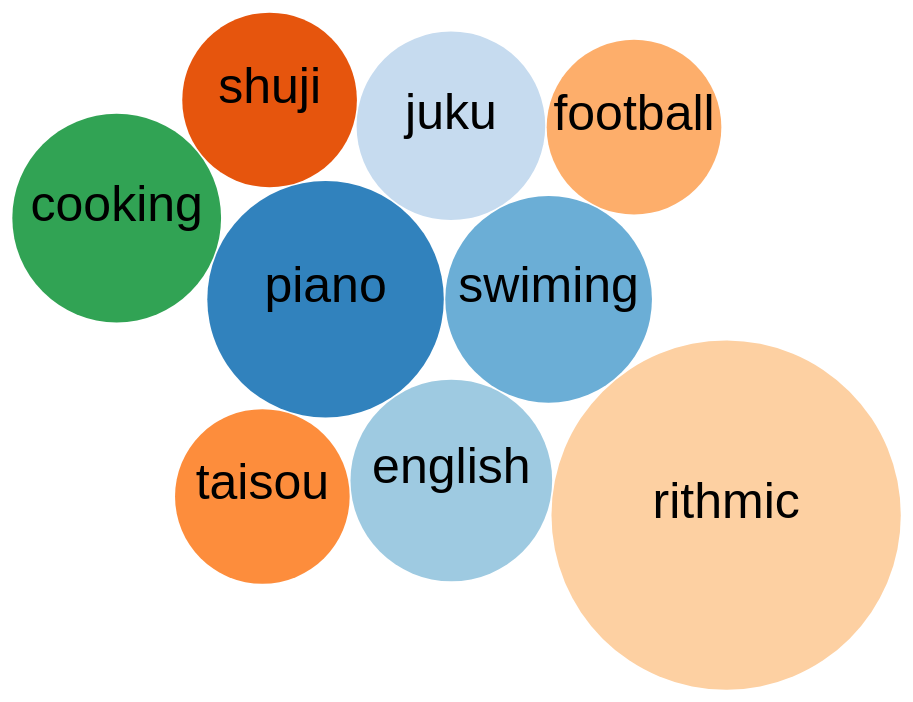
D3 v4 page, settled after 480 driven frames (8 s of simulated time); the page loaded 1 data file(s).



var svg = d3.select("svg"),
    width = +svg.attr("width"),
    height = +svg.attr("height");

var format = d3.format(",d");

var color = d3.scaleOrdinal(d3.schemeCategory20c);

var pack = d3.pack()
    .size([width, height])
    .padding(1.5);

d3.csv("user7.csv", function(d) {
  d.value = +d.value;
  if (d.value) return d;
}, function(error, classes) {
  if (error) throw error;

  var root = d3.hierarchy({children: classes})
      .sum(function(d) { return d.value; })
      .each(function(d) {
        if (id = d.data.id) {
          var id, i = id.lastIndexOf(".");
          d.id = id;
          d.package = id.slice(0, i);
          d.class = id.slice(i + 1);
        }
      });

  var node = svg.selectAll(".node")
    .data(pack(root).leaves())
    .enter().append("g")
      .attr("class", "node")
      .attr("transform", function(d) { return "translate(" + d.x + "," + d.y + ")"; });

  node.append("circle")
      .attr("id", function(d) { return d.id; })
      .attr("r", function(d) { return d.r; })
      .style("fill", function(d) { return color(d.package); });

  node.append("clipPath")
      .attr("id", function(d) { return "clip-" + d.id; })
    .append("use")
      .attr("xlink:href", function(d) { return "#" + d.id; });

  node.append("text")
      .attr("clip-path", function(d) { return "url(#clip-" + d.id + ")"; })
    .selectAll("tspan")
    .data(function(d) { return d.class.split(/(?=[A-Z][^A-Z])/g); })
    .enter().append("tspan")
      .attr("x", 0)
      .attr("y", function(d, i, nodes) { return 13 + (i - nodes.length / 2 - 0.5) * 10; })
      .text(function(d) { return d; });

  node.append("title")
      .text(function(d) { return d.id + "\n" + format(d.value); });
});



### data: user7.csv
id, value
piano, 0.4583
swiming, 0.35
english, 0.3333
juku, 0.2917
shuji, 0.25
taisou, 0.25
football, 0.25
rithmic, 1.0
cooking, 0.3571